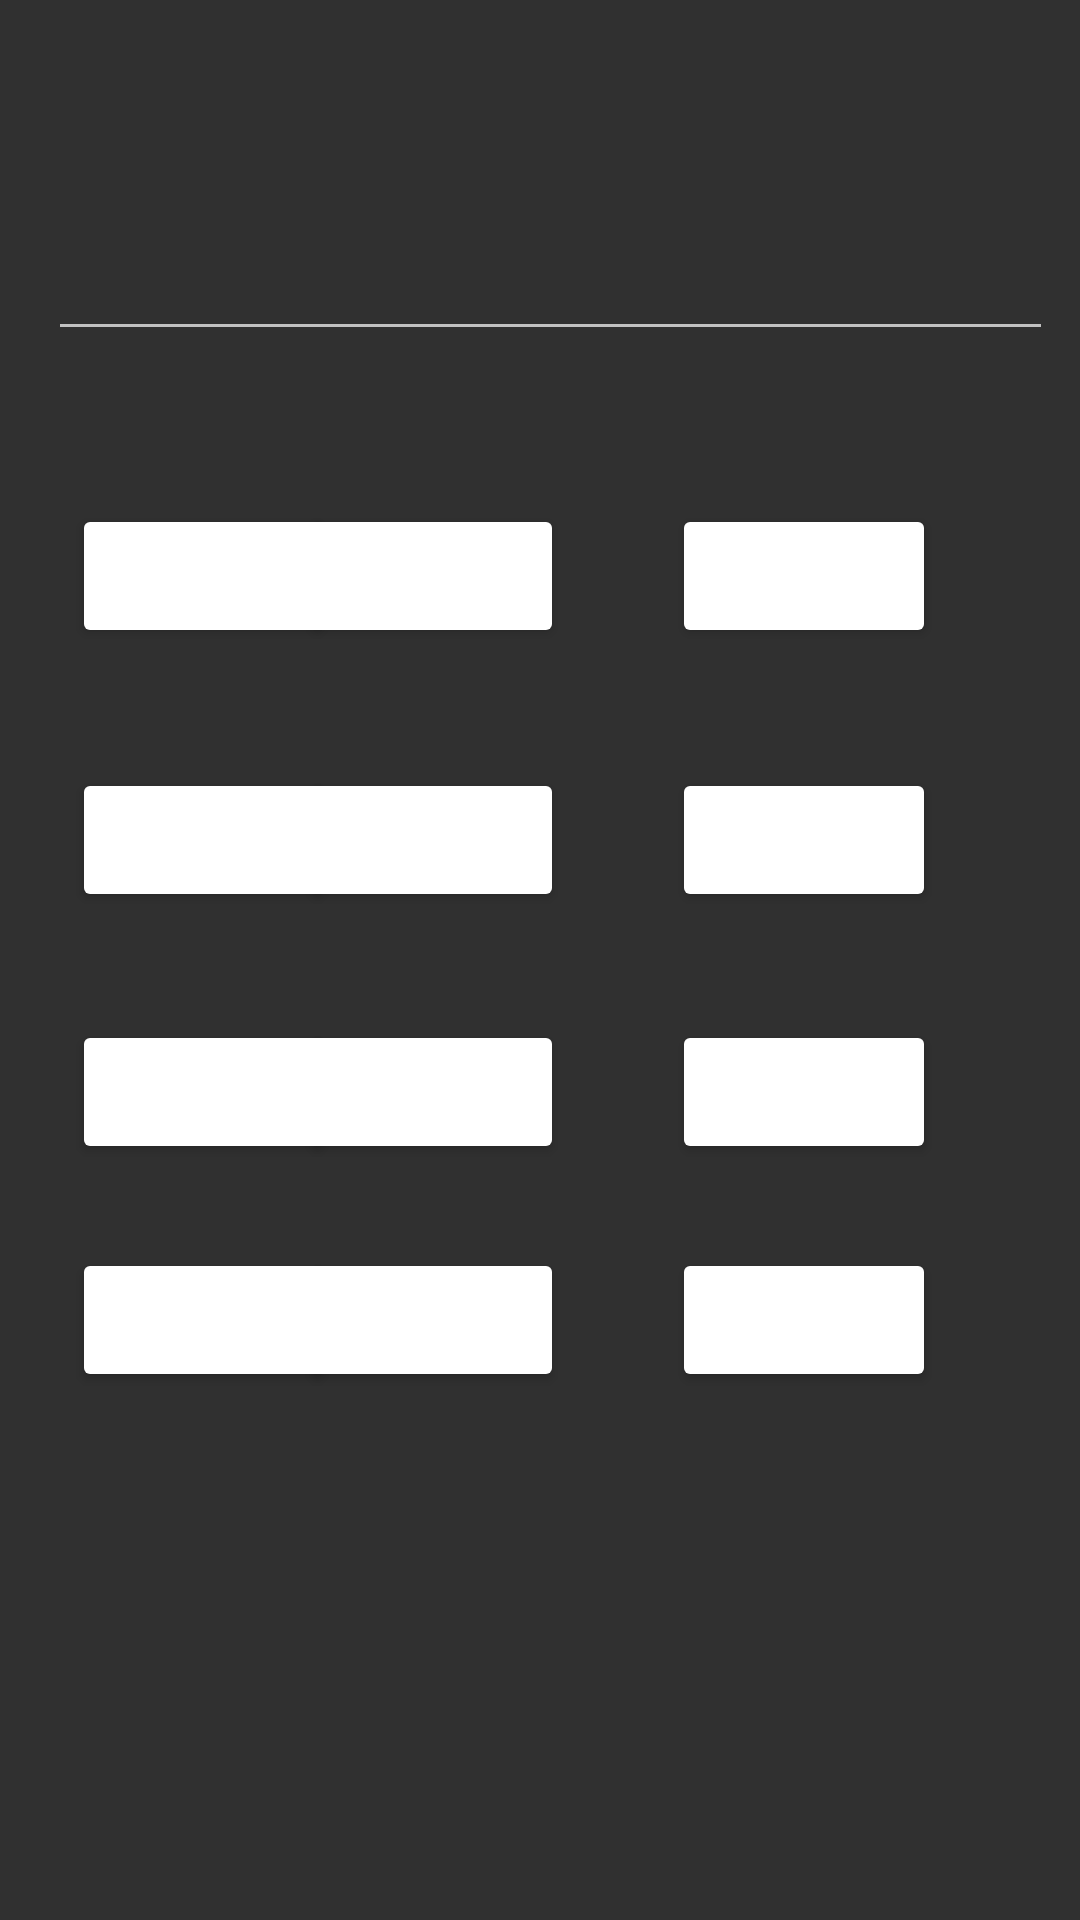

Layout XML and referenced resources for this Android screen:
<!-- AndroidManifest.xml: application theme Theme.Design.NoActionBar -->
<!-- res/layout/activity_informatika.xml -->
<?xml version="1.0" encoding="utf-8"?>
<androidx.constraintlayout.widget.ConstraintLayout xmlns:android="http://schemas.android.com/apk/res/android"
    xmlns:app="http://schemas.android.com/apk/res-auto"
    xmlns:tools="http://schemas.android.com/tools"
    android:layout_width="match_parent"
    android:layout_height="match_parent"
    tools:context=".InformatikaActivity">

    <Button
        android:id="@+id/sixteento8"
        android:layout_width="wrap_content"
        android:layout_height="wrap_content"
        android:layout_marginStart="24dp"
        android:layout_marginTop="416dp"
        android:backgroundTint="@color/red"
        android:text="@string/sixteento8"
        android:onClick="onClick16to8"
        app:layout_constraintStart_toStartOf="parent"
        app:layout_constraintTop_toTopOf="parent" />

    <Button
        android:id="@+id/sixteento2"
        android:layout_width="wrap_content"
        android:layout_height="wrap_content"
        android:layout_marginTop="416dp"
        android:layout_marginEnd="36dp"
        android:backgroundTint="@color/red"
        android:text="@string/sixteento2"
        android:onClick="onClick16to2"
        app:layout_constraintEnd_toStartOf="@+id/tento16"
        app:layout_constraintTop_toTopOf="parent" />

    <Button
        android:id="@+id/sixteento10"
        android:layout_width="wrap_content"
        android:layout_height="wrap_content"
        android:layout_marginTop="416dp"
        android:layout_marginEnd="48dp"
        android:backgroundTint="@color/red"
        android:text="@string/sixteento10"
        android:onClick="onClick16to10"
        app:layout_constraintEnd_toEndOf="parent"
        app:layout_constraintTop_toTopOf="parent" />

    <Button
        android:id="@+id/eightto2"
        android:layout_width="wrap_content"
        android:layout_height="wrap_content"
        android:layout_marginStart="24dp"
        android:layout_marginTop="340dp"
        android:backgroundTint="@color/red"
        android:text="@string/eightto2"
        android:onClick="onClick8to2"
        app:layout_constraintStart_toStartOf="parent"
        app:layout_constraintTop_toTopOf="parent" />

    <Button
        android:id="@+id/eightto16"
        android:layout_width="wrap_content"
        android:layout_height="wrap_content"
        android:layout_marginTop="340dp"
        android:layout_marginEnd="36dp"
        android:backgroundTint="@color/red"
        android:text="@string/eightto16"
        android:onClick="onClick8to16"
        app:layout_constraintEnd_toStartOf="@+id/tento16"
        app:layout_constraintTop_toTopOf="parent" />

    <Button
        android:id="@+id/eightto10"
        android:layout_width="wrap_content"
        android:layout_height="wrap_content"
        android:layout_marginTop="340dp"
        android:layout_marginEnd="48dp"
        android:backgroundTint="@color/red"
        android:text="@string/eightto10"
        android:onClick="onClick8to10"
        app:layout_constraintEnd_toEndOf="parent"
        app:layout_constraintTop_toTopOf="parent" />

    <Button
        android:id="@+id/twoto10"
        android:layout_width="wrap_content"
        android:layout_height="wrap_content"
        android:layout_marginStart="24dp"
        android:layout_marginTop="256dp"
        android:backgroundTint="@color/red"
        android:text="@string/twoto10"
        android:onClick="onClicktwoto10"
        app:layout_constraintStart_toStartOf="parent"
        app:layout_constraintTop_toTopOf="parent" />

    <Button
        android:id="@+id/twoto8"
        android:layout_width="wrap_content"
        android:layout_height="wrap_content"
        android:layout_marginTop="256dp"
        android:layout_marginEnd="36dp"
        android:backgroundTint="@color/red"
        android:text="@string/twoto8"
        android:onClick="onClicktwoto8"
        app:layout_constraintEnd_toStartOf="@+id/tento16"
        app:layout_constraintTop_toTopOf="parent" />

    <Button
        android:id="@+id/twoto16"
        android:layout_width="wrap_content"
        android:layout_height="wrap_content"
        android:layout_marginTop="256dp"
        android:layout_marginEnd="48dp"
        android:backgroundTint="@color/red"
        android:text="@string/twoto16"
        android:onClick="onClicktwoto16"
        app:layout_constraintEnd_toEndOf="parent"
        app:layout_constraintTop_toTopOf="parent" />

    <Button
        android:id="@+id/tento2"
        android:layout_width="wrap_content"
        android:layout_height="wrap_content"
        android:layout_marginStart="24dp"
        android:layout_marginTop="168dp"
        android:backgroundTint="@color/red"
        android:onClick="onClicktento2"
        android:text="@string/tento2"
        app:layout_constraintStart_toStartOf="parent"
        app:layout_constraintTop_toTopOf="parent" />

    <ImageButton
        android:id="@+id/back"
        android:layout_width="wrap_content"
        android:layout_height="wrap_content"
        android:layout_marginStart="352dp"
        android:layout_marginBottom="664dp"
        android:contentDescription="@string/app_name"
        android:onClick="onclickbackinfo"
        app:layout_constraintBottom_toBottomOf="parent"
        app:layout_constraintStart_toStartOf="parent"
        app:srcCompat="@android:drawable/ic_media_rew" />

    <Button
        android:id="@+id/tento8"
        android:layout_width="wrap_content"
        android:layout_height="wrap_content"
        android:layout_marginTop="168dp"
        android:layout_marginEnd="36dp"
        android:backgroundTint="@color/red"
        android:text="@string/tento8"
        android:onClick="onClicktento8"
        app:layout_constraintEnd_toStartOf="@+id/tento16"
        app:layout_constraintTop_toTopOf="parent" />

    <Button
        android:id="@+id/tento16"
        android:layout_width="wrap_content"
        android:layout_height="wrap_content"
        android:layout_marginTop="168dp"
        android:layout_marginEnd="48dp"
        android:backgroundTint="@color/red"
        android:text="@string/tento16"
        android:onClick="onClicktento16"
        app:layout_constraintEnd_toEndOf="parent"
        app:layout_constraintTop_toTopOf="parent" />

    <TextView
        android:id="@+id/resinfo"
        android:layout_width="411dp"
        android:layout_height="271dp"
        app:layout_constraintBottom_toBottomOf="parent"
        app:layout_constraintStart_toStartOf="parent" />

    <EditText
        android:id="@+id/Numberinfo"
        android:layout_width="335dp"
        android:layout_height="101dp"
        android:layout_marginStart="16dp"
        android:layout_marginTop="16dp"
        android:ems="10"
        android:inputType="text"
        app:layout_constraintStart_toStartOf="parent"
        app:layout_constraintTop_toTopOf="parent" />

</androidx.constraintlayout.widget.ConstraintLayout>
<!-- resources referenced by this layout -->
<resources>
  <string name="app_name" translatable="false">Шпоргалки</string>
  <string name="eightto10">8в10</string>
  <string name="eightto16">8в16</string>
  <string name="eightto2">8в2</string>
  <string name="sixteento10">16в10</string>
  <string name="sixteento2">16в2</string>
  <string name="sixteento8">16в8</string>
  <string name="tento16">10в16</string>
  <string name="tento2">10в2</string>
  <string name="tento8">10в8</string>
  <string name="twoto10">2в10</string>
  <string name="twoto16">2в16</string>
  <string name="twoto8">2в8</string>
</resources>
